Run: headless pygame with SDL's dummy video driver; simulated clock (each Clock.tick advances the game by its frame time, no real sleeping); random seed 0; keys injected as events and as key.get_pressed() state; no mouse input.
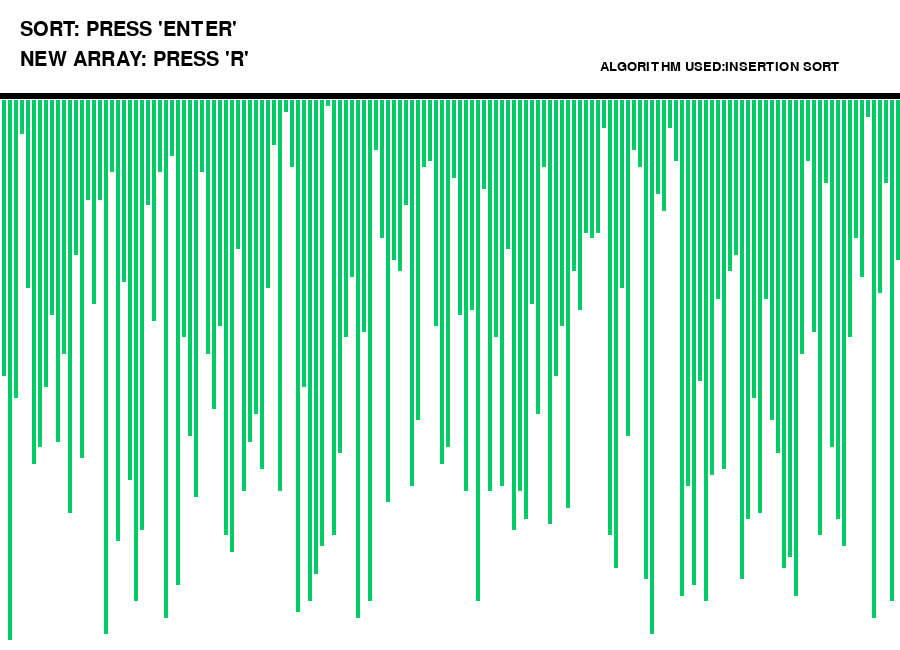
Frame 1 of 4 · flips 1–60 · no input
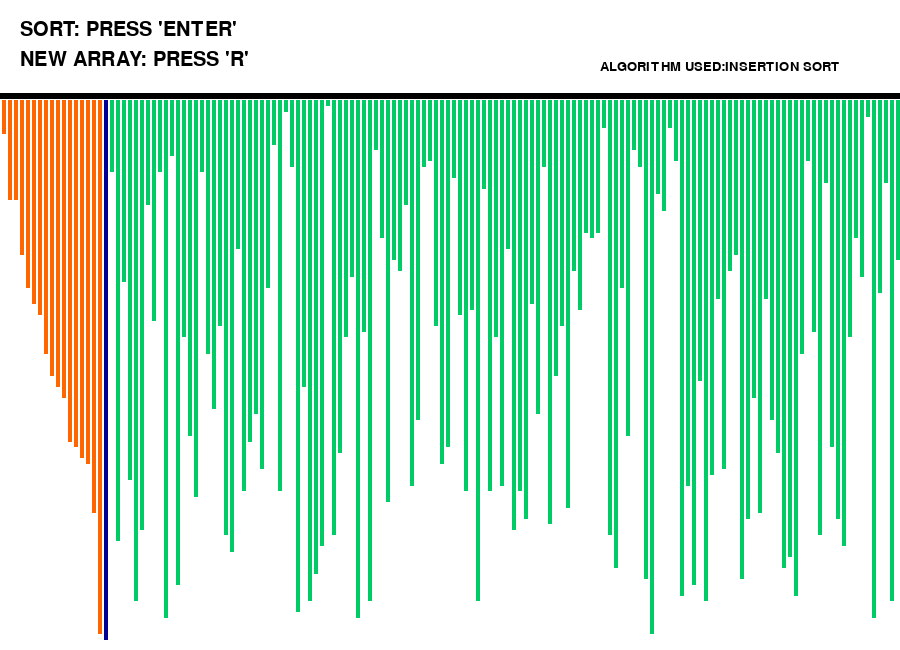
Frame 2 of 4 · flips 61–180 · tapped SPACE, RETURN · held RIGHT (→), D
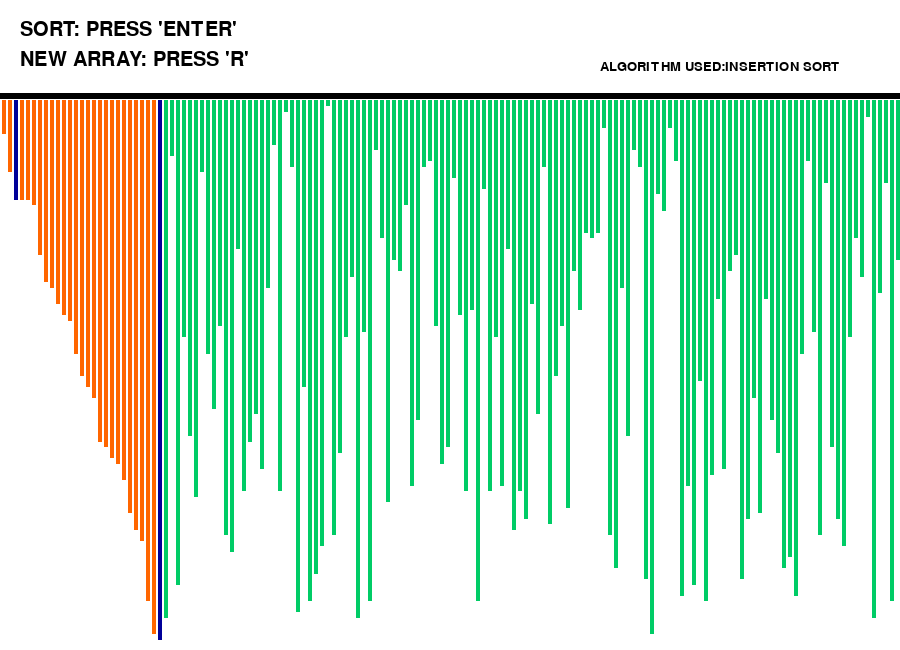
Frame 3 of 4 · flips 181–300 · held DOWN (↓), S
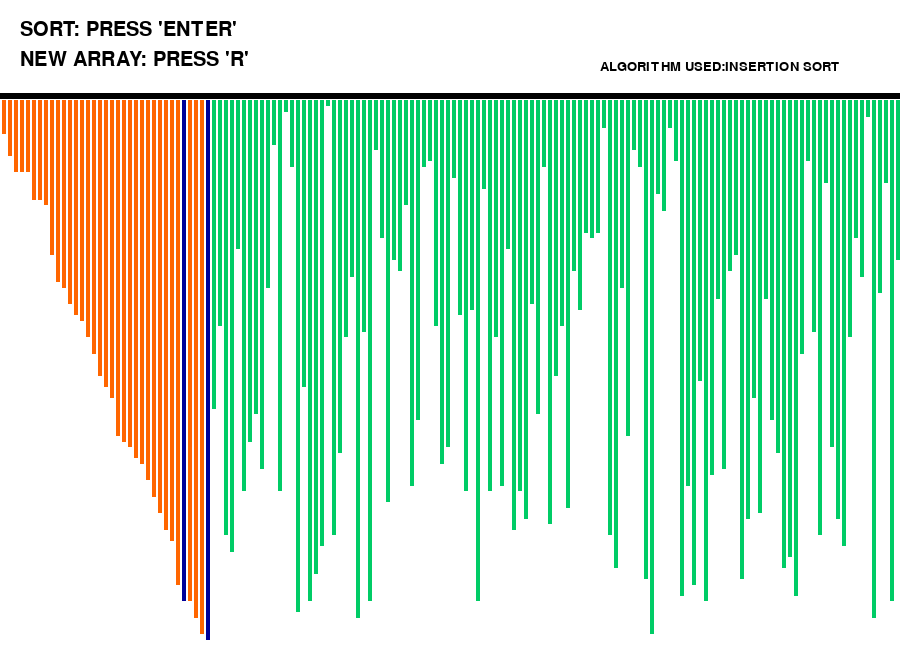
Frame 4 of 4 · flips 301–420 · held LEFT (←), A, UP (↑), W

The pygame program that drew these frames:

import pygame
import random
import time

pygame.font.init()
startTime = time.time()
n = 151
screen = pygame.display.set_mode(
    (900, 650)
)

pygame.display.set_caption("SORTING VISUALISER")

run = True

width = 900
length = 600
array = [0] * n
arr_clr = [(0, 204, 102)] * n
clr_ind = 0
clr = [(0, 204, 102), (255, 0, 0), \
        (0, 0, 153), (255, 102, 0)]
fnt = pygame.font.SysFont("Helvetica", 30)
fnt1 = pygame.font.SysFont("Helvetica", 20)

def generate_arr():
    for i in range(1, n):
        arr_clr[i] = clr[0]
        array[i] = random.randrange(1, 100)

generate_arr()

def refill():
    screen.fill((255, 255, 255))
    draw()
    pygame.display.update()
    pygame.time.delay(20)

def insertionSort(arr):
    for i in range(1, len(arr)): #Cek dari 1 sampai panjang array
        pygame.event.pump()
        refill()
        key = arr[i]        #Key melambangkan data yang saat ini dibandingkan
        arr_clr[i] = clr[2]
        j = i - 1           #j melambangkan posisi untuk data yang sedang dibandingkan
        while j >= 0 and key < arr[j]:
            arr_clr[j] = clr[2]
            arr[j+1] = arr[j]          #Memindahkan element dari arr[0..i-1], yang paling gede dari key
            refill()
            arr_clr[j] = clr[3]
            j -= 1                     #menuju satu posisi di depan posisi saat ini
        arr[j+1] = key
        refill()
        arr_clr[i] = clr[0]

def draw():
    txt = fnt.render("SORT: PRESS 'ENTER'", \
                     1, (0, 0, 0))
    screen.blit(txt, (20, 20))
    txt1 = fnt.render("NEW ARRAY: PRESS 'R'", \
                      1, (0, 0, 0))
    screen.blit(txt1, (20, 50))
    txt2 = fnt1.render("ALGORITHM USED:" \
                       "INSERTION SORT", 1, (0, 0, 0))
    screen.blit(txt2, (600, 60))
    # text3 = fnt1.render("Running Time(sec): " + \
    #                     str(int(time.time() - startTime)), \
    #                     1, (0, 0, 0))
    # screen.blit(text3, (600, 20))
    element_width = (width - 200) // 150
    boundry_arr = 900 / 150
    boundry_grp = 550 / 100
    pygame.draw.line(screen, (0, 0, 0), (0, 95), \
                     (1024, 95), 6)

    for i in range(1, n):
        pygame.draw.line(screen, arr_clr[i], \
                         (boundry_arr * i - 3, 100), \
                         (boundry_arr * i - 3, \
                          array[i] * boundry_grp + 100), element_width)

while run:
    screen.fill((255, 255, 255))

    for event in pygame.event.get():

        if event.type == pygame.QUIT:
            run = False
        if event.type == pygame.KEYDOWN:
            if event.key == pygame.K_r:
                generate_arr()
            if event.key == pygame.K_RETURN:
                insertionSort(array)
    draw()
    pygame.display.update()

pygame.quit()
